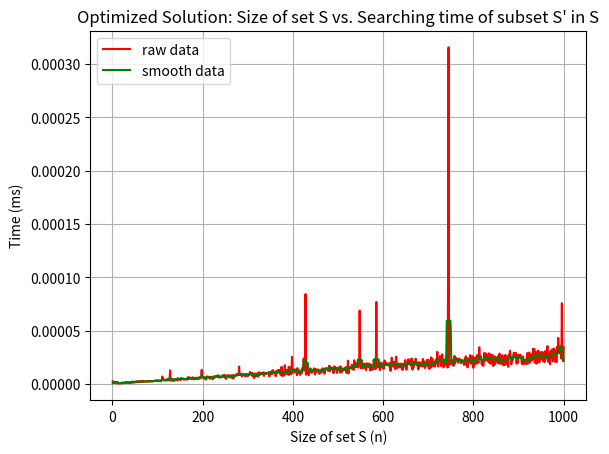
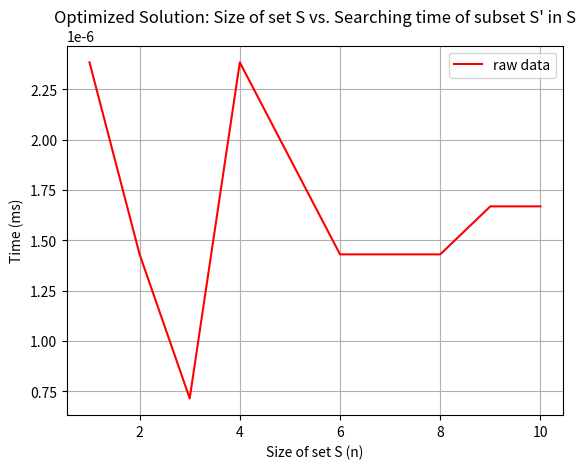

Source code (Python) for these figures, in order:
################################################################################################################################
# PROGRAMMING ASSSIGNMENT - 3, Chapter: 4, Problem number: 4.
#
# Author: Monica Bernard
# Course Name: COT 5405
# Date: 11/20/2018
# Description: This program checks to see if set S' (of size m) is a subset of set S (of size n)
# Input: A list of companies from which we generate a random set (of size n = 1,2,3,....1000) each time
# Output: Two graphs (one for Brute Force and other for Optimized) each showing the amount of time taken
#		  to find the subset S' in S (for different n values). Two text files (one for Brute Force and other for Optimized)
#		  showing S, S_prime and S_opt (S without repetition) for different n values. 
###############################################################################################################################

import random
import secrets 
from itertools import groupby
import time
import matplotlib.pyplot as plt
import numpy as np

list_of_comp = ["Buy Amazon", "Buy Google", "Buy Microsoft", "Buy Yahoo", "Buy Apple", "Buy Oracle", "Buy eBay",
				"Buy Facebook", "Buy Instagram", "Buy Reddit"]
# n = int(input("Enter the size of S: "))
# m = int(input("Enter the size of S': "))

# define as global
S = []
S_prime = []
S_opt = []
n = 0
m = 0
duration = []
duration_BruteForce = []

def generate(n, m):
	# global S
	# global S_prime
	# global S_opt
	S = [secrets.choice(list_of_comp) for x in range (n)]
	# print(S, "\n")
	S_prime = random.sample(list_of_comp, m) # m < n and m < len(list_of_comp)
	# print(S_prime, "\n")
	S_opt = [x[0] for x in groupby(S)] # remove duplicates
	# print(S_opt, "\n")
	return [S, S_opt, S_prime]

# Brute Force Search
def BruteForce(S_opt, S_prime, m):
	start = time.time()
	for i in range(len(S_opt)):
		if S_opt[i : i + m] == S_prime:
			stop = time.time()
			duration_BruteForce.append(stop - start)
			return True
			break
		stop = time.time()
	stop = time.time()
	duration_BruteForce.append(stop - start) 
	return False

# Optimized code:
def Optimized(S_opt, S_prime, m):
	start = time.time()
	searchElement = ""
	searchElement = S_prime[0]
	# print(searchElement)
	searchList = [i for i,x in enumerate(S_opt) if x == searchElement]
	# print(searchList)
	if len(searchList) == 1:
		j = searchList[0]
		if S_opt[j : j + m] == S_prime:
			stop = time.time()
			duration.append(stop - start)
			return True	
	else:
		for i in range(len(searchList) - 1):
			if (abs(searchList[i+1] - searchList[i]) >= m):
				j = searchList[i]
				if S_opt[j : j + m] == S_prime: # may have to do j + m + 1, check it
					stop = time.time()
					duration.append(stop - start)
					return True
					break

	stop = time.time()
	duration.append(stop - start)
	return False

def fileWrite_BF(n, S, S_opt, S_prime, result):
	if n != 0:
		f1 = open("BruteForce_results.txt", "a")
		f1.write("n:"+str(n))
		f1.write("\n")
		f1.write("S:       ")
		for i,x in enumerate(S):
			f1.write(str(x))
			if (i != len(S)-1):
				f1.write(", ")
		f1.write("\n")
		f1.write("S_opt:   ")
		for i,x in enumerate(S_opt):
			f1.write(str(x))
			if (i != len(S_opt)-1):
				f1.write(", ")
		f1.write("\n")
		f1.write("S_prime: ")
		for i,x in enumerate(S_prime):
			f1.write(str(x))
			if (i != len(S_prime)-1):
				f1.write(", ")
		f1.write("\n\n")
		f1.write("Is S' a subset of S_opt?: " + str(result))
		f1.write("\n\n")
		f1.close()
	else:
		f1 = open("BruteForce.txt", "w")
		f1.close()

def fileWrite_Optimized(n, S, S_opt, S_prime, result):
	if n != 0:
		f2 = open("Optimized_results.txt", "a")
		f2.write("n:"+str(n))
		f2.write("\n")
		f2.write("S:       ")
		for i,x in enumerate(S):
			f2.write(str(x))
			if (i != len(S)-1):
				f2.write(", ")
		f2.write("\n")
		f2.write("S_opt:   ")
		for i,x in enumerate(S_opt):
			f2.write(str(x))
			if (i != len(S_opt)-1):
				f2.write(", ")
		f2.write("\n")
		f2.write("S_prime: ")
		for i,x in enumerate(S_prime):
			f2.write(str(x))
			if (i != len(S_prime)-1):
				f2.write(", ")
		f2.write("\n\n")
		f2.write("Is S' a subset of S_opt?:" + str(result))
		f2.write("\n\n")
		f2.close()
	else:
		f2 = open("Optimized.txt", "w")
		f2.close()

def smooth(y, box_pts):
    box = np.ones(box_pts)/box_pts
    y_smooth = np.convolve(y, box, mode='same')
    return y_smooth

print("Clear datafile...")
fileWrite_BF(0, None, None, None, None)

print("Clear datafile...")
fileWrite_Optimized(0, None, None, None, None)

print("For n from 1 to 10, both BRUTE FORCE SOLUTION AND OPTIMIZED SOLUTION is provided \n \n")
n = 1
m = 1
S, S_opt, S_prime = generate(n,m)
result = BruteForce(S_opt, S_prime, m)
fileWrite_BF(n, S, S_opt, S_prime, result)
if (result):
	print("n: ", n, "Using Brute Force method, S_prime is a subset of S\n")
else:
	print("n: ", n, "Using Brute Force method, S_prime is NOT a subset of S\n")

for n in range (2,4):
	m = n - 1
	S, S_opt, S_prime = generate(n,m) 
	result = BruteForce(S_opt, S_prime, m)
	fileWrite_BF(n, S, S_opt, S_prime, result)
	if (result):
		print("n: ", n, "Using Brute Force method, S_prime is a subset of S\n")
	else:
		print("n: ", n, "Using Brute Force method, S_prime is NOT a subset of S\n")
		

for n in range (4,11):
	m = 3
	S, S_opt, S_prime = generate(n,m)
	result = BruteForce(S_opt, S_prime, m)
	fileWrite_BF(n, S, S_opt, S_prime, result)
	if (result):
		print("n: ", n, "Using Brute Force method, S_prime is a subset of S\n")
	else:
		print("n: ", n, "Using Brute Force method, S_prime is NOT a subset of S\n")

print("End of BRUTE FORCE SOLUTIONS \n \n")
print("Start of OPTIMIZED SOLUTIONS \n \n")

n = 1
m = 1
S, S_opt, S_prime = generate(n,m)
result_Op = Optimized(S_opt, S_prime, m)
fileWrite_Optimized(n, S, S_opt, S_prime, result_Op)
if (result_Op):
	print("n: ", n, "Using optimized method, S_prime is a subset of S\n")
else:
	print("n: ", n, "Using optimized method, S_prime is NOT a subset of S\n")


for n in range (2,4):
	m = n - 1
	S, S_opt, S_prime = generate(n,m)
	result_Op = Optimized(S_opt, S_prime, m)
	fileWrite_Optimized(n, S, S_opt, S_prime, result_Op)
	if (result_Op):
		print("n: ", n, "Using optimized method, S_prime is a subset of S\n")
	else:
		print("n: ", n, "Using optimized method, S_prime is NOT a subset of S\n")

for n in range (4,11):
	m = 3
	S, S_opt, S_prime = generate(n,m)
	result_Op = Optimized(S_opt, S_prime, m)
	fileWrite_Optimized(n, S, S_opt, S_prime, result_Op)
	if (result_Op):
		print("n: ", n, "Using optimized method, S_prime is a subset of S\n")
	else:
		print("n: ", n, "Using optimized method, S_prime is NOT a subset of S\n")

for n in range (11,1001):
	m = 3
	S, S_opt, S_prime = generate(n,m)
	result_Op = Optimized(S_opt, S_prime, m)
	fileWrite_Optimized(n, S, S_opt, S_prime, result_Op)
	if (result_Op):
		print("n: ", n, "Using optimized method, S_prime is a subset of S\n")
	else:
		print("n: ", n, "Using optimized method, S_prime is NOT a subset of S\n") 


fig1 = plt.figure(1)
ax1 = fig1.add_subplot(111)
n_list = []
for i in range (1,1001):
	n_list.append(i)
ax1.plot(n_list, duration, 'r-', label = "raw data") 
ax1.plot(n_list, smooth(duration, 10), 'g-', label = "smooth data") 
ax1.set_title("Optimized Solution: Size of set S vs. Searching time of subset S' in S")
ax1.set_xlabel('Size of set S (n)')
ax1.set_ylabel('Time (ms)')
ax1.legend(loc = 'upper left')
ax1.grid(True)
plt.show()

fig2 = plt.figure(2)
ax2 = fig2.add_subplot(111)
n_list = []
for i in range (1,11):
	n_list.append(i)
ax2.plot(n_list, duration_BruteForce, 'r-', label = "raw data") 
# ax2.plot(n_list, smooth(duration_BruteForce, 10), 'g-', label = "smooth data") 
ax2.set_title("Optimized Solution: Size of set S vs. Searching time of subset S' in S")
ax2.set_xlabel('Size of set S (n)')
ax2.set_ylabel('Time (ms)')
ax2.legend(loc = 'upper right')
ax2.grid(True)
plt.show()
